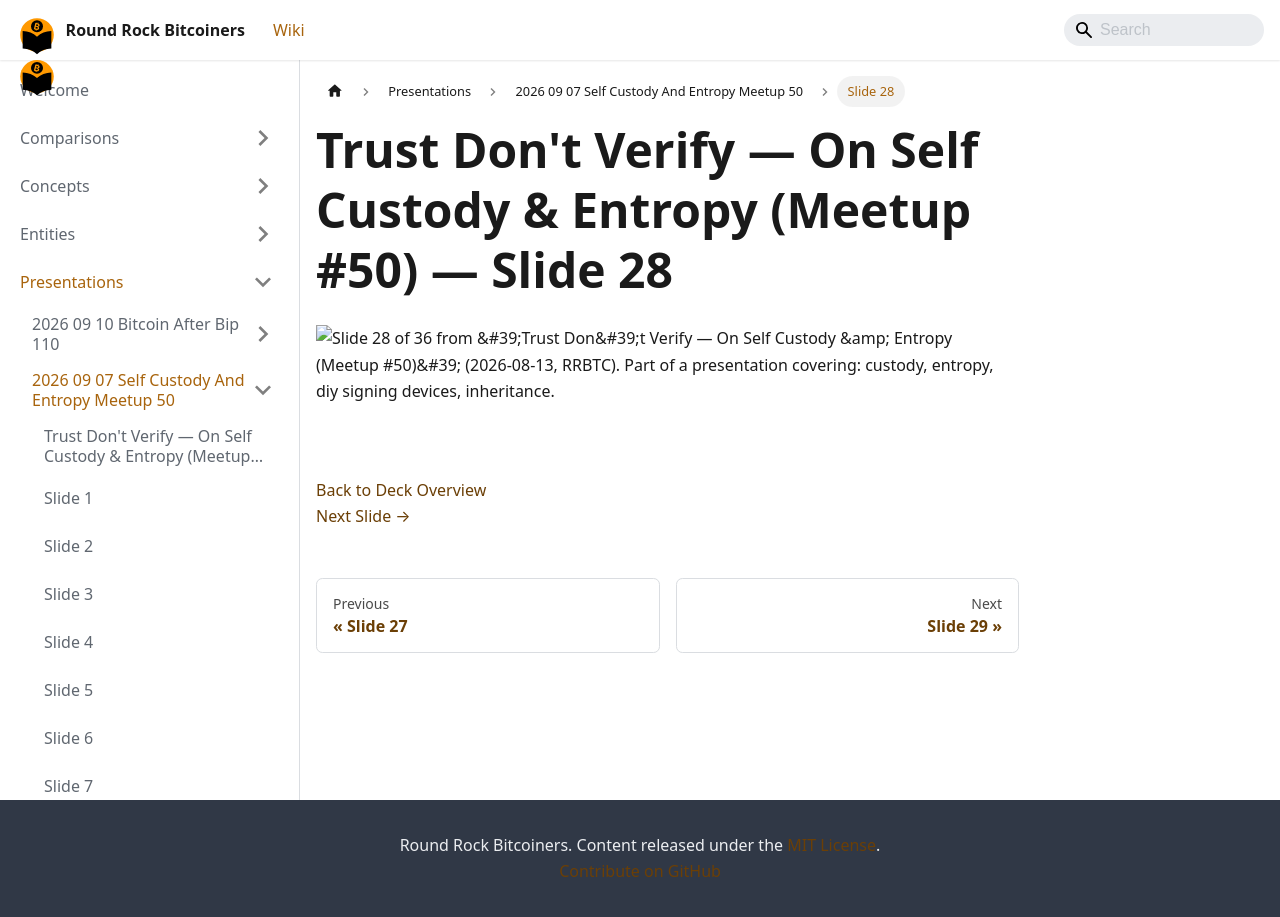

repository: jason-me/rrbtc-wiki · page: presentations/2026-09-07-self-custody-and-entropy-meetup-50/slide-028/index.html · generator: docusaurus

---
title: "Slide 28 of 36 - Trust Don't Verify — On Self Custody & Entropy (Meetup #50)"
sidebar_label: "Slide 28"
pagination_next: "presentations/2026-09-07-self-custody-and-entropy-meetup-50/slide-029"
pagination_prev: "presentations/2026-09-07-self-custody-and-entropy-meetup-50/slide-027"
---

# Trust Don't Verify — On Self Custody & Entropy (Meetup #50) — Slide 28

![Slide 28 of 36 from 'Trust Don't Verify — On Self Custody & Entropy (Meetup #50)' (2026-08-13, RRBTC). Part of a presentation covering: custody, entropy, diy signing devices, inheritance.](/img/slides/2026-09-07-self-custody-and-entropy-meetup-50/slide_027.jpg)

<br/>
<br/>

  
[Back to Deck Overview](/presentations/2026-09-07-self-custody-and-entropy-meetup-50/)  
[Next Slide →](/presentations/2026-09-07-self-custody-and-entropy-meetup-50/slide-029)
